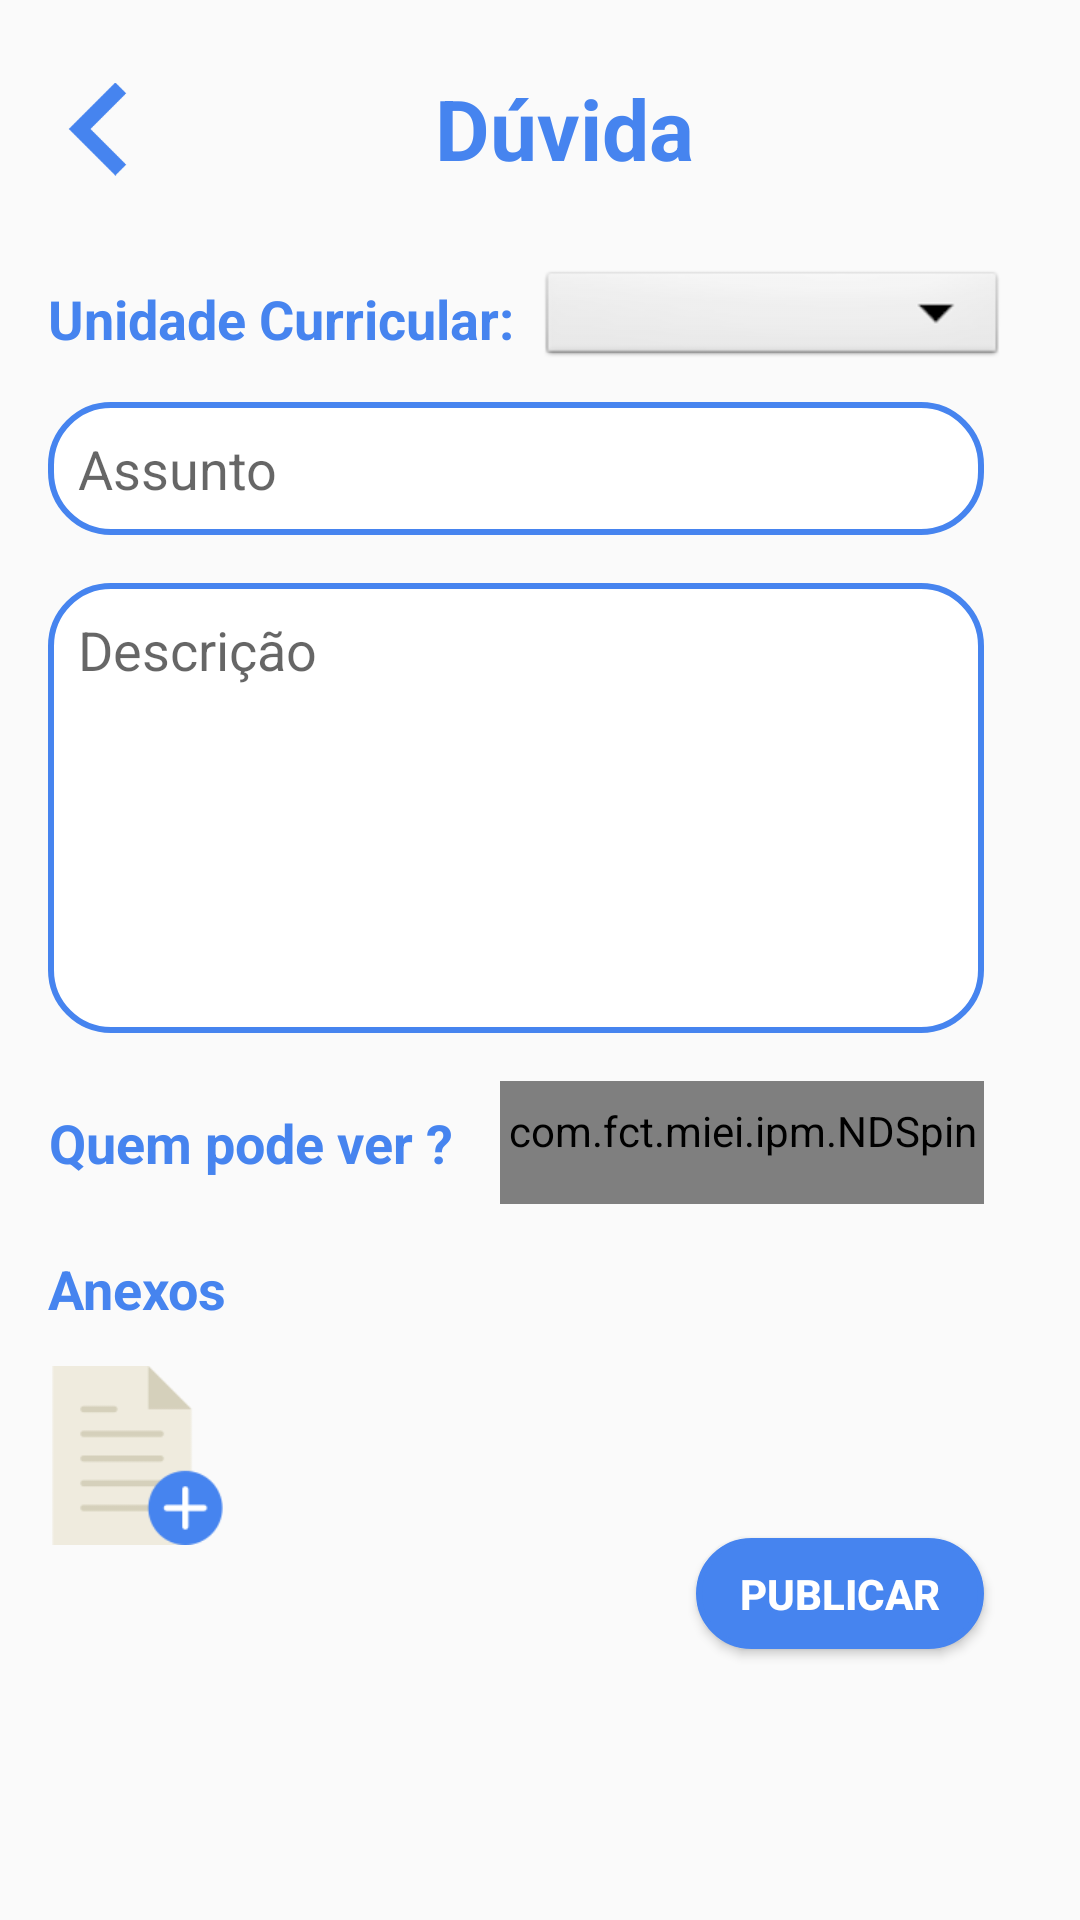

Write the Android layout XML for this screen, with the resource values it uses.
<!-- AndroidManifest.xml: application theme AppTheme -->
<!-- res/layout/fragment_criar_duvida.xml -->
<?xml version="1.0" encoding="utf-8"?>
<ScrollView xmlns:android="http://schemas.android.com/apk/res/android"
    xmlns:app="http://schemas.android.com/apk/res-auto"
    xmlns:tools="http://schemas.android.com/tools"
    android:layout_width="fill_parent"
    android:fadeScrollbars="false"
    android:layout_height="fill_parent"
    android:fillViewport="true">

    <android.support.constraint.ConstraintLayout
        android:layout_width="match_parent"
        android:layout_height="match_parent"
        android:gravity="center_horizontal"
        android:orientation="vertical"
        android:paddingLeft="@dimen/activity_horizontal_margin"
        android:paddingTop="@dimen/activity_vertical_margin"
        android:paddingRight="@dimen/activity_horizontal_margin"
        android:paddingBottom="@dimen/activity_vertical_margin"
        tools:context="com.fct.miei.ipm.LoginActivity">

        


        <Spinner
            android:id="@+id/spinner_uc3"
            android:layout_width="0dp"
            android:layout_height="35dp"
            android:layout_marginStart="8dp"
            android:layout_marginEnd="8dp"
            android:background="@android:drawable/btn_dropdown"
            android:spinnerMode="dropdown"
            android:textAlignment="center"
            app:layout_constraintBottom_toBottomOf="@+id/ucText3"
            app:layout_constraintEnd_toEndOf="parent"
            app:layout_constraintStart_toEndOf="@+id/ucText3"
            app:layout_constraintTop_toTopOf="@+id/ucText3" />

        <TextView
            android:id="@+id/ucText3"
            android:layout_width="wrap_content"
            android:layout_height="wrap_content"
            android:layout_marginTop="32dp"
            android:text="Unidade Curricular:"
            android:textColor="@color/themecolor"
            android:textSize="18sp"
            android:textStyle="bold"
            app:layout_constraintStart_toStartOf="parent"
            app:layout_constraintTop_toBottomOf="@+id/login_entrar" />

        <TextView
            android:id="@+id/login_entrar"
            android:layout_width="0dp"
            android:layout_height="38dp"
            android:layout_marginStart="32dp"
            android:layout_marginTop="8dp"
            android:layout_marginEnd="16dp"
            android:text="Dúvida"
            android:textAlignment="center"
            android:textColor="@color/themecolor"
            android:textSize="28sp"
            android:textStyle="bold"
            app:layout_constraintEnd_toEndOf="parent"
            app:layout_constraintStart_toStartOf="parent"
            app:layout_constraintTop_toTopOf="parent" />

        <TextView
            android:id="@+id/login_entrar2"
            android:layout_width="wrap_content"
            android:layout_height="41dp"
            android:layout_marginTop="16dp"
            android:gravity="center"
            android:text="Quem pode ver ?"
            android:textAlignment="center"
            android:textColor="@color/themecolor"
            android:textSize="18sp"
            android:textStyle="bold"
            app:layout_constraintStart_toStartOf="@+id/descricao"
            app:layout_constraintTop_toBottomOf="@+id/descricao" />


        <com.fct.miei.ipm.NDSpinner
            android:id="@+id/spinner1"
            android:layout_width="0dp"
            android:layout_height="41dp"
            android:layout_marginStart="16dp"
            android:background="@android:drawable/btn_dropdown"
            android:spinnerMode="dropdown"
            android:textColor="@color/themecolor"
            app:layout_constraintBottom_toBottomOf="@+id/login_entrar2"
            app:layout_constraintEnd_toEndOf="@+id/descricao"
            app:layout_constraintHorizontal_bias="0.202"
            app:layout_constraintStart_toEndOf="@+id/login_entrar2"
            app:layout_constraintTop_toTopOf="@+id/login_entrar2"
            app:layout_constraintVertical_bias="0.0" />

        <TextView
            android:id="@+id/login_entrar3"
            android:layout_width="wrap_content"
            android:layout_height="30dp"
            android:layout_marginTop="16dp"
            android:text="Anexos"
            android:textAlignment="center"
            android:textColor="@color/themecolor"
            android:textSize="18sp"
            android:textStyle="bold"
            app:layout_constraintStart_toStartOf="@+id/descricao"
            app:layout_constraintTop_toBottomOf="@+id/login_entrar2" />

        <android.support.design.widget.TextInputLayout
            android:id="@+id/unidade"
            android:layout_width="match_parent"
            android:layout_height="wrap_content"
            android:layout_marginStart="16dp"
            android:layout_marginTop="16dp"
            android:layout_marginEnd="16dp"
            android:focusedByDefault="false"
            app:layout_constraintEnd_toEndOf="parent"
            app:layout_constraintStart_toStartOf="parent"
            app:layout_constraintTop_toBottomOf="@+id/login_entrar">

        </android.support.design.widget.TextInputLayout>

        <Button
            android:id="@+id/publicar"
            android:layout_width="96dp"
            android:layout_height="37dp"
            android:layout_marginEnd="16dp"
            android:background="@drawable/round_toggle_button_on"
            android:text="Publicar"
            android:textColor="#FFFFFF"
            android:textStyle="bold"
            app:layout_constraintBottom_toBottomOf="@+id/fileChooser"
            app:layout_constraintEnd_toEndOf="parent"
            app:layout_constraintTop_toBottomOf="@+id/login_entrar3"
            app:layout_constraintVertical_bias="0.65999997" />

        <EditText
            android:id="@+id/assunto"
            android:layout_width="0dp"
            android:layout_height="wrap_content"
            android:layout_marginTop="56dp"
            android:background="@drawable/rounded_border_edittext"
            android:hint="Assunto"
            android:imeActionId="6"
            android:imeActionLabel="@string/action_sign_in_short"
            android:imeOptions="actionUnspecified"
            android:inputType="text"
            android:maxLines="1"
            android:padding="10dp"
            android:singleLine="true"
            app:layout_constraintEnd_toEndOf="@+id/unidade"
            app:layout_constraintHorizontal_bias="0.0"
            app:layout_constraintStart_toStartOf="@+id/ucText3"
            app:layout_constraintTop_toBottomOf="@+id/unidade" />

        <EditText
            android:id="@+id/descricao"
            android:layout_width="0dp"
            android:layout_height="150dp"
            android:layout_marginTop="16dp"
            android:background="@drawable/rounded_border_edittext"
            android:gravity="top|left"
            android:hint="Descrição"
            android:imeActionId="6"
            android:imeActionLabel="@string/action_sign_in_short"
            android:imeOptions="actionUnspecified"
            android:inputType="text"
            android:maxLines="1"
            android:padding="10dp"
            android:singleLine="true"
            app:layout_constraintEnd_toEndOf="@+id/unidade"
            app:layout_constraintStart_toStartOf="@+id/assunto"
            app:layout_constraintTop_toBottomOf="@+id/assunto" />

        <ImageView
            android:id="@+id/fileChooser"
            android:layout_width="0dp"
            android:layout_height="wrap_content"
            android:layout_marginTop="8dp"
            android:scaleType="fitStart"
            app:layout_constraintEnd_toEndOf="@+id/login_entrar3"
            app:layout_constraintHorizontal_bias="0.0"
            app:layout_constraintStart_toStartOf="@+id/login_entrar3"
            app:layout_constraintTop_toBottomOf="@+id/login_entrar3"
            app:srcCompat="@drawable/fileadd" />

        <ImageView
            android:id="@+id/back"
            android:layout_width="31dp"
            android:layout_height="0dp"
            app:layout_constraintBottom_toBottomOf="@+id/login_entrar"
            app:layout_constraintEnd_toStartOf="@+id/login_entrar"
            app:layout_constraintTop_toTopOf="@+id/login_entrar"
            app:layout_constraintVertical_bias="1.0"
            app:srcCompat="@drawable/backbutton" />

        <TextView
            android:id="@+id/ficheiros"
            android:layout_width="0dp"
            android:layout_height="0dp"
            android:layout_marginStart="16dp"
            android:layout_marginTop="8dp"
            android:layout_marginEnd="16dp"
            android:layout_marginBottom="8dp"
            android:text=""
            android:textColor="#000"
            android:textSize="16sp"
            app:layout_constraintBottom_toBottomOf="@+id/fileChooser"
            app:layout_constraintEnd_toStartOf="@+id/publicar"
            app:layout_constraintStart_toEndOf="@+id/fileChooser"
            app:layout_constraintTop_toBottomOf="@+id/login_entrar3" />

    </android.support.constraint.ConstraintLayout>

</ScrollView>
<!-- resources referenced by this layout -->
<resources>
  <color name="themecolor">#4684ef</color>
  <dimen name="activity_horizontal_margin">16dp</dimen>
  <dimen name="activity_vertical_margin">16dp</dimen>
  <!-- drawable backbutton: png bitmap (drawable, 620 bytes) -->
  <!-- drawable fileadd: png bitmap (drawable, 2715 bytes) -->
  <!-- drawable round_toggle_button_on (drawable) -->
  <?xml version="1.0" encoding="utf-8"?>
  <selector xmlns:android="http://schemas.android.com/apk/res/android">
      <item>
          <shape android:shape="rectangle">
              <solid android:color="@color/themecolor"/>
              <stroke android:color="@color/themecolor" android:width="2dp" />
              
              <corners android:radius="40dp" />
          </shape>
      </item>
  </selector>
  <!-- drawable rounded_border_edittext (drawable) -->
  <selector xmlns:android="http://schemas.android.com/apk/res/android"
      android:layout_width="match_parent"
      android:layout_height="match_parent">
      <item>
          <shape android:shape="rectangle">
              <solid android:color="#ffffff"/>
              <corners android:radius="20dp" />
              <stroke
                  android:width="2dp"
                  android:color="@color/themecolor"
                  />
          </shape>
      </item>
  </selector>
  <string name="action_sign_in_short">Sign in</string>
  <style name="AppTheme" parent="Theme.AppCompat.Light.DarkActionBar">
          
          <item name="colorPrimary">@color/colorPrimaryDark</item>
          <item name="colorPrimaryDark">@color/colorPrimaryDark</item>
          <item name="colorAccent">@color/colorAccent</item>
  
      </style>
  <color name="colorPrimaryDark">#007aff</color>
  <color name="colorAccent">#007aff</color>
</resources>
